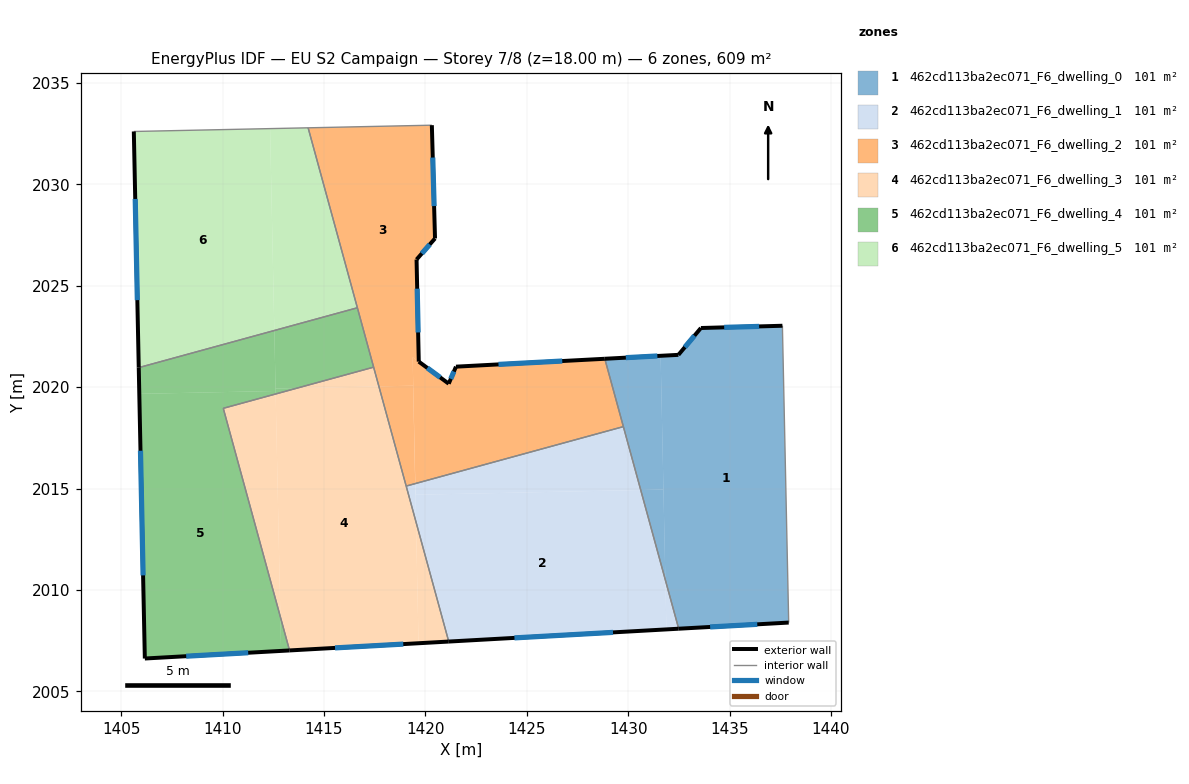
=== STOREY PLAN SPEC (per zone: floor XY polygon, exterior-wall plan segments, windows/doors) ===
zone 1: 462cd113ba2ec071_F6_dwelling_0  (101.5 m²)
  floor: (1437.60, 2023.03) (1437.91, 2008.39) (1432.49, 2008.09) (1431.83, 2010.49) (1431.60, 2021.55) (1432.48, 2021.59) (1433.59, 2022.92)
  floor: (1431.60, 2021.55) (1431.74, 2014.95) (1430.62, 2014.93) (1428.85, 2021.40)
  floor: (1431.74, 2014.95) (1431.83, 2010.49) (1430.62, 2014.93)
  exterior wall: (1433.59, 2022.92) – (1432.48, 2021.59)  [1.7 m]
    window: (1433.27, 2022.54) – (1432.79, 2021.97)  [1.0 m²]
  exterior wall: (1437.60, 2023.03) – (1433.59, 2022.92)  [4.0 m]
    window: (1436.46, 2023.00) – (1434.73, 2022.95)  [2.2 m²]
  exterior wall: (1432.49, 2008.09) – (1437.91, 2008.39)  [5.4 m]
    window: (1434.04, 2008.18) – (1436.36, 2008.31)  [3.0 m²]
  exterior wall: (1432.48, 2021.59) – (1428.85, 2021.40)  [3.6 m]
    window: (1431.44, 2021.54) – (1429.88, 2021.46)  [2.0 m²]
  interior walls: 3
zone 2: 462cd113ba2ec071_F6_dwelling_1  (101.5 m²)
  floor: (1430.62, 2014.93) (1431.83, 2010.49) (1431.88, 2008.06) (1421.15, 2007.46) (1419.54, 2013.35) (1419.51, 2014.69)
  floor: (1431.83, 2010.49) (1432.49, 2008.09) (1431.88, 2008.06)
  floor: (1429.76, 2018.05) (1430.62, 2014.93) (1419.51, 2014.69) (1419.50, 2015.25)
  floor: (1419.50, 2015.24) (1419.54, 2013.36) (1419.05, 2015.12)
  exterior wall: (1421.15, 2007.46) – (1432.49, 2008.09)  [11.4 m]
    window: (1424.39, 2007.64) – (1429.25, 2007.91)  [6.3 m²]
  interior walls: 3
zone 3: 462cd113ba2ec071_F6_dwelling_2  (101.5 m²)
  floor: (1428.85, 2021.40) (1429.76, 2018.05) (1419.50, 2015.25) (1419.37, 2021.48) (1419.68, 2021.26) (1421.15, 2020.17) (1421.51, 2021.01)
  floor: (1420.32, 2032.92) (1420.47, 2027.33) (1419.56, 2026.29) (1419.67, 2021.26) (1419.37, 2021.48) (1419.50, 2015.24) (1419.39, 2020.07) (1417.71, 2020.04) (1414.22, 2032.79)
  floor: (1419.39, 2020.07) (1419.50, 2015.24) (1419.05, 2015.12) (1417.71, 2020.04)
  exterior wall: (1421.15, 2020.17) – (1419.67, 2021.26)  [1.8 m]
    window: (1420.73, 2020.48) – (1420.10, 2020.95)  [1.0 m²]
  exterior wall: (1421.51, 2021.01) – (1421.15, 2020.17)  [0.9 m]
    window: (1421.40, 2020.77) – (1421.25, 2020.41)  [0.5 m²]
  exterior wall: (1428.85, 2021.40) – (1421.51, 2021.01)  [7.3 m]
    window: (1426.75, 2021.29) – (1423.60, 2021.12)  [4.0 m²]
  exterior wall: (1420.47, 2027.33) – (1420.32, 2032.92)  [5.6 m]
    window: (1420.43, 2028.93) – (1420.36, 2031.32)  [3.1 m²]
  exterior wall: (1419.56, 2026.29) – (1420.47, 2027.33)  [1.4 m]
    window: (1419.82, 2026.59) – (1420.21, 2027.04)  [0.8 m²]
  exterior wall: (1419.67, 2021.26) – (1419.56, 2026.29)  [5.0 m]
    window: (1419.64, 2022.70) – (1419.60, 2024.86)  [2.8 m²]
  interior walls: 6
zone 4: 462cd113ba2ec071_F6_dwelling_3  (101.5 m²)
  floor: (1417.71, 2020.04) (1419.54, 2013.36) (1419.66, 2007.37) (1413.30, 2007.02) (1412.85, 2008.67) (1412.62, 2019.66) (1413.67, 2019.95)
  floor: (1412.62, 2019.66) (1412.85, 2008.67) (1410.03, 2018.96)
  floor: (1417.45, 2020.99) (1417.71, 2020.04) (1413.67, 2019.95)
  floor: (1419.54, 2013.35) (1421.15, 2007.46) (1419.66, 2007.37)
  exterior wall: (1413.30, 2007.02) – (1421.15, 2007.46)  [7.9 m]
    window: (1415.54, 2007.14) – (1418.91, 2007.33)  [4.3 m²]
  interior walls: 4
zone 5: 462cd113ba2ec071_F6_dwelling_4  (101.5 m²)
  floor: (1412.61, 2019.81) (1412.62, 2019.66) (1410.03, 2018.96) (1412.85, 2008.67) (1412.88, 2007.00) (1406.16, 2006.62) (1405.89, 2019.67)
  floor: (1412.85, 2008.67) (1413.30, 2007.02) (1412.88, 2007.00)
  floor: (1412.55, 2022.79) (1412.61, 2019.81) (1405.89, 2019.67) (1405.86, 2020.96)
  floor: (1413.67, 2019.95) (1412.62, 2019.66) (1412.61, 2019.82) (1412.61, 2019.93)
  floor: (1416.65, 2023.91) (1417.45, 2020.99) (1413.67, 2019.95) (1412.61, 2019.93) (1412.55, 2022.79)
  exterior wall: (1406.16, 2006.62) – (1413.30, 2007.02)  [7.1 m]
    window: (1408.20, 2006.73) – (1411.26, 2006.90)  [3.9 m²]
  exterior wall: (1405.86, 2020.96) – (1406.16, 2006.62)  [14.3 m]
    window: (1405.95, 2016.87) – (1406.08, 2010.72)  [7.9 m²]
  interior walls: 4
zone 6: 462cd113ba2ec071_F6_dwelling_5  (101.5 m²)
  floor: (1414.22, 2032.79) (1416.65, 2023.92) (1412.55, 2022.79) (1412.34, 2032.75)
  floor: (1412.34, 2032.75) (1412.55, 2022.79) (1405.86, 2020.96) (1405.62, 2032.61)
  exterior wall: (1405.62, 2032.61) – (1405.86, 2020.96)  [11.6 m]
    window: (1405.69, 2029.28) – (1405.80, 2024.29)  [6.4 m²]
  interior walls: 3

=== DERIVED (storey summary) ===
Building: EU S2 Campaign
Storey: 7 of 8  (floor level z = 18.00 m)
Storey gross floor area: 608.9 m²
Zones on this storey: 6
  - 462cd113ba2ec071_F6_dwelling_0: floor 101.5 m²; exterior wall 14.8 m (44.4 m²); 4 window(s) 8.2 m²; WWR 18.4%
  - 462cd113ba2ec071_F6_dwelling_1: floor 101.5 m²; exterior wall 11.4 m (34.1 m²); 1 window(s) 6.3 m²; WWR 18.4%
  - 462cd113ba2ec071_F6_dwelling_2: floor 101.5 m²; exterior wall 22.1 m (66.3 m²); 6 window(s) 12.2 m²; WWR 18.4%
  - 462cd113ba2ec071_F6_dwelling_3: floor 101.5 m²; exterior wall 7.9 m (23.6 m²); 1 window(s) 4.3 m²; WWR 18.4%
  - 462cd113ba2ec071_F6_dwelling_4: floor 101.5 m²; exterior wall 21.5 m (64.5 m²); 2 window(s) 11.8 m²; WWR 18.4%
  - 462cd113ba2ec071_F6_dwelling_5: floor 101.5 m²; exterior wall 11.6 m (34.9 m²); 1 window(s) 6.4 m²; WWR 18.4%
Zone adjacency (shared interzone walls):
  - 462cd113ba2ec071_F6_dwelling_0 ↔ 462cd113ba2ec071_F6_dwelling_1
  - 462cd113ba2ec071_F6_dwelling_0 ↔ 462cd113ba2ec071_F6_dwelling_2
  - 462cd113ba2ec071_F6_dwelling_1 ↔ 462cd113ba2ec071_F6_dwelling_2
  - 462cd113ba2ec071_F6_dwelling_1 ↔ 462cd113ba2ec071_F6_dwelling_3
  - 462cd113ba2ec071_F6_dwelling_2 ↔ 462cd113ba2ec071_F6_dwelling_3
  - 462cd113ba2ec071_F6_dwelling_2 ↔ 462cd113ba2ec071_F6_dwelling_4
  - 462cd113ba2ec071_F6_dwelling_2 ↔ 462cd113ba2ec071_F6_dwelling_5
  - 462cd113ba2ec071_F6_dwelling_3 ↔ 462cd113ba2ec071_F6_dwelling_4
  - 462cd113ba2ec071_F6_dwelling_4 ↔ 462cd113ba2ec071_F6_dwelling_5